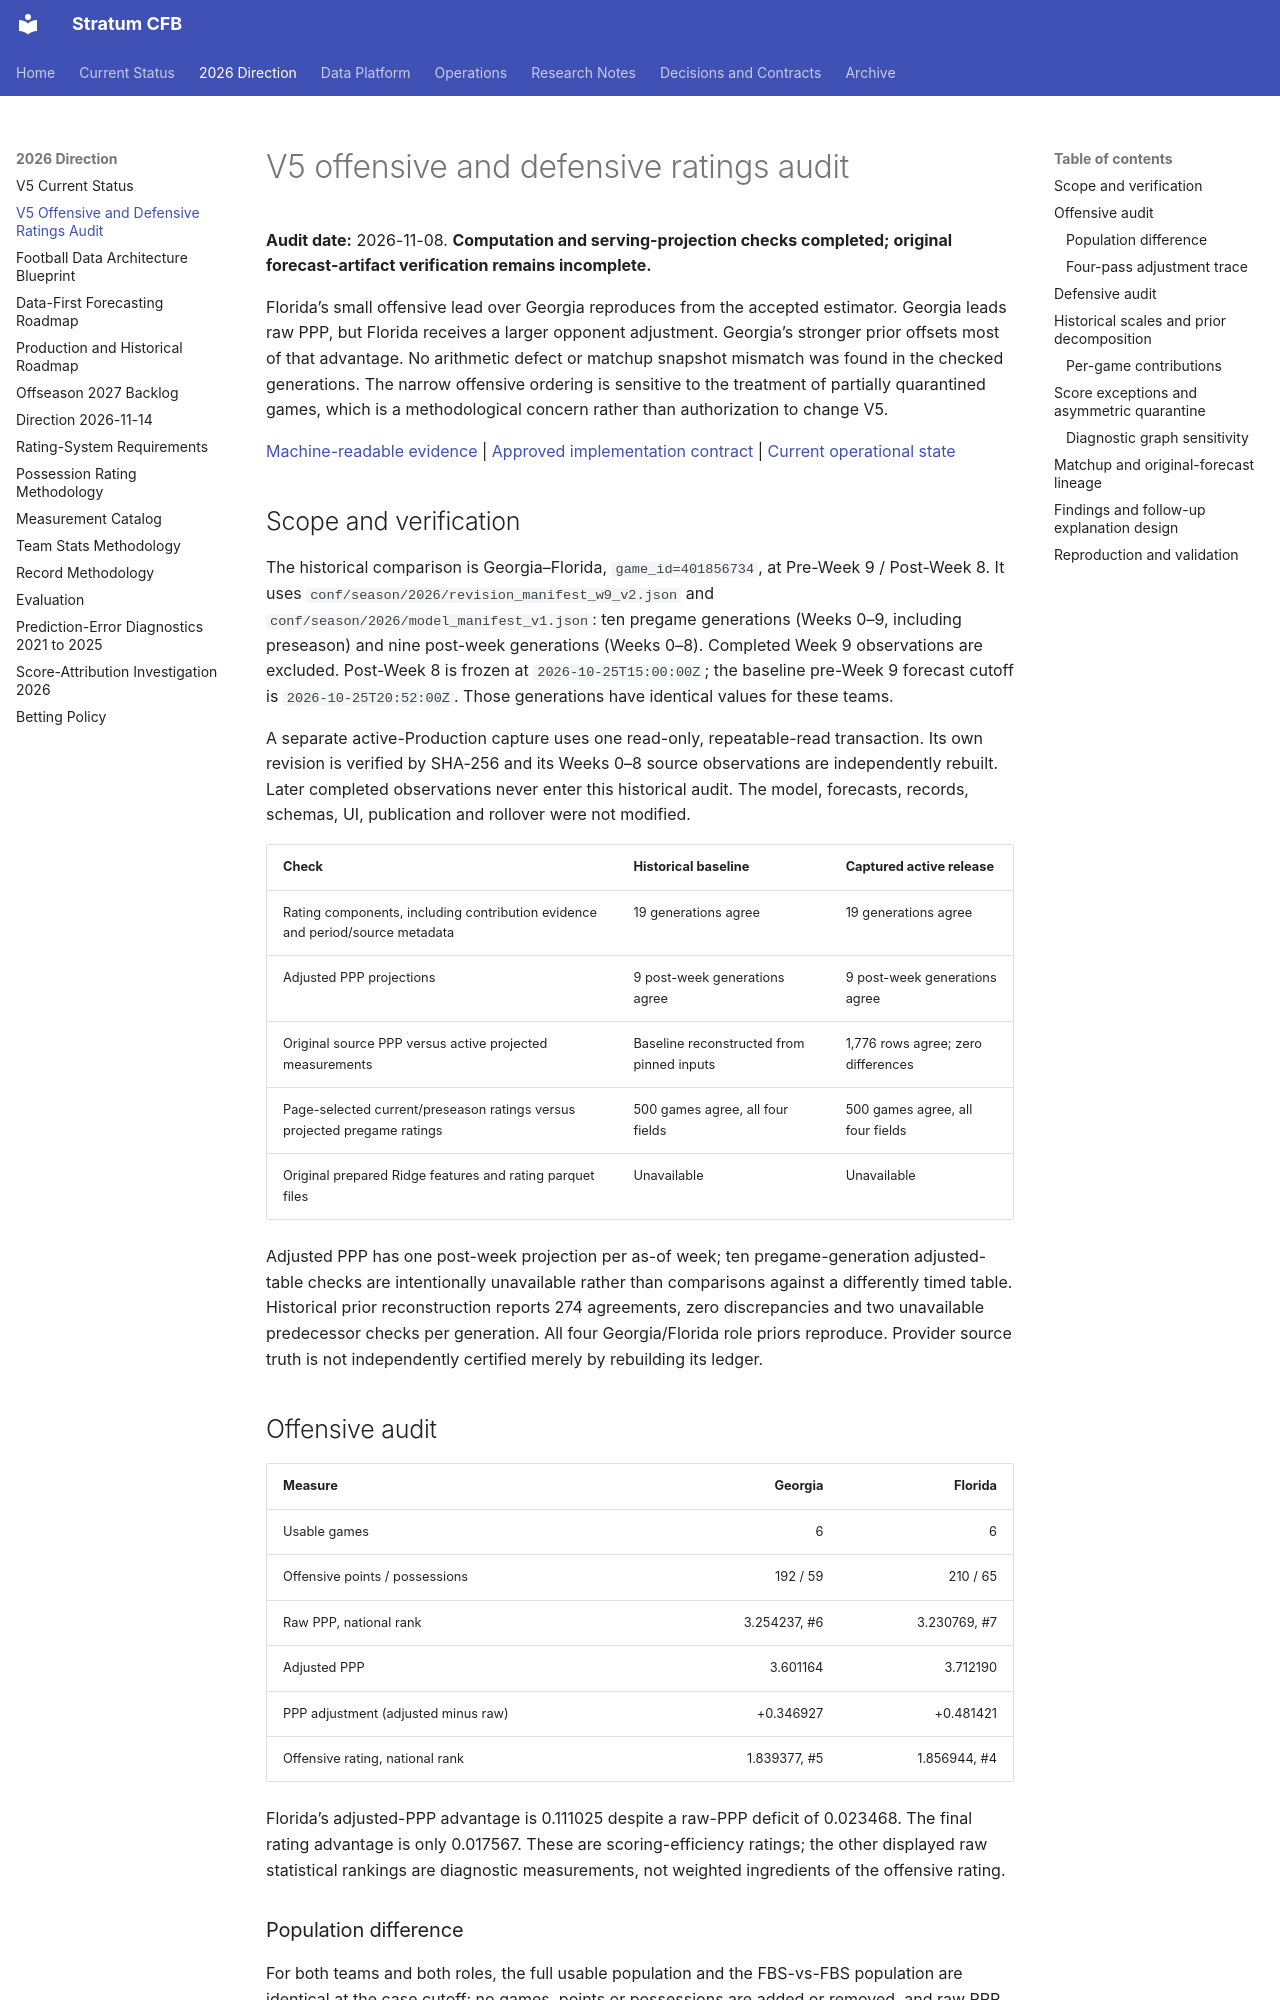

repository: connorkitchings/CKsPicks-CFB · page: modeling/v5_offense_defense_ratings_audit_2026/index.html · generator: mkdocs

# V5 offensive and defensive ratings audit

**Audit date:** 2026-11-08. **Computation and serving-projection checks completed; original forecast-artifact verification remains incomplete.**

Florida’s small offensive lead over Georgia reproduces from the accepted estimator. Georgia leads raw PPP, but Florida receives a larger opponent adjustment. Georgia’s stronger prior offsets most of that advantage. No arithmetic defect or matchup snapshot mismatch was found in the checked generations. The narrow offensive ordering is sensitive to the treatment of partially quarantined games, which is a methodological concern rather than authorization to change V5.

[Machine-readable evidence](evidence/v5_offense_defense_ratings_audit_2026.json) | [Approved implementation contract](../plans/2026-11-08/v5-offense-defense-ratings-audit.md) | [Current operational state](../status.md)

## Scope and verification

The historical comparison is Georgia–Florida, `game_id=401856734`, at Pre-Week 9 / Post-Week 8. It uses `conf/season/2026/revision_manifest_w9_v2.json` and `conf/season/2026/model_manifest_v1.json`: ten pregame generations (Weeks 0–9, including preseason) and nine post-week generations (Weeks 0–8). Completed Week 9 observations are excluded. Post-Week 8 is frozen at `2026-10-25T15:00:00Z`; the baseline pre-Week 9 forecast cutoff is `2026-10-25T20:52:00Z`. Those generations have identical values for these teams.

A separate active-Production capture uses one read-only, repeatable-read transaction. Its own revision is verified by SHA-256 and its Weeks 0–8 source observations are independently rebuilt. Later completed observations never enter this historical audit. The model, forecasts, records, schemas, UI, publication and rollover were not modified.

| Check | Historical baseline | Captured active release |
| --- | --- | --- |
| Rating components, including contribution evidence and period/source metadata | 19 generations agree | 19 generations agree |
| Adjusted PPP projections | 9 post-week generations agree | 9 post-week generations agree |
| Original source PPP versus active projected measurements | Baseline reconstructed from pinned inputs | 1,776 rows agree; zero differences |
| Page-selected current/preseason ratings versus projected pregame ratings | 500 games agree, all four fields | 500 games agree, all four fields |
| Original prepared Ridge features and rating parquet files | Unavailable | Unavailable |

Adjusted PPP has one post-week projection per as-of week; ten pregame-generation adjusted-table checks are intentionally unavailable rather than comparisons against a differently timed table. Historical prior reconstruction reports 274 agreements, zero discrepancies and two unavailable predecessor checks per generation. All four Georgia/Florida role priors reproduce. Provider source truth is not independently certified merely by rebuilding its ledger.

## Offensive audit

| Measure | Georgia | Florida |
| --- | ---: | ---: |
| Usable games | 6 | 6 |
| Offensive points / possessions | 192 / 59 | 210 / 65 |
| Raw PPP, national rank | 3.254237, #6 | 3.230769, #7 |
| Adjusted PPP | 3.601164 | 3.712190 |
| PPP adjustment (adjusted minus raw) | +0.346927 | +0.481421 |
| Offensive rating, national rank | 1.839377, #5 | 1.856944, #4 |

Florida’s adjusted-PPP advantage is 0.111025 despite a raw-PPP deficit of 0.023468. The final rating advantage is only 0.017567. These are scoring-efficiency ratings; the other displayed raw statistical rankings are diagnostic measurements, not weighted ingredients of the offensive rating.
